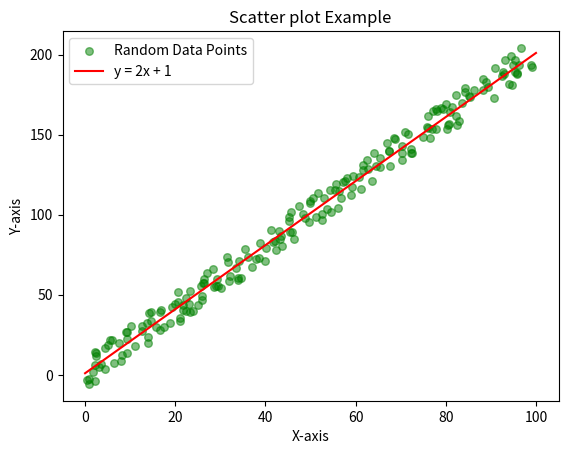

Python code for this plot:
import pandas as pd
import numpy as np
import matplotlib.pyplot as plt
import random

x = [random.uniform(0, 100) for _ in range(200)]
y = [2 * val + 1 + random.uniform(-10, 10) for val in x]


x_line = range(101)
y_line = [2 * val + 1 for val in x_line]

plt.clf()
plt.scatter(x, y, label="Random Data Points", color='green', marker='o', s=30, alpha=0.5)
plt.plot(x_line, y_line , label="y = 2x + 1", color="red")
plt.title("Scatter plot Example")
plt.xlabel("X-axis")
plt.ylabel("Y-axis")
plt.legend()
plt.savefig("./scatter.png")
plt.show()